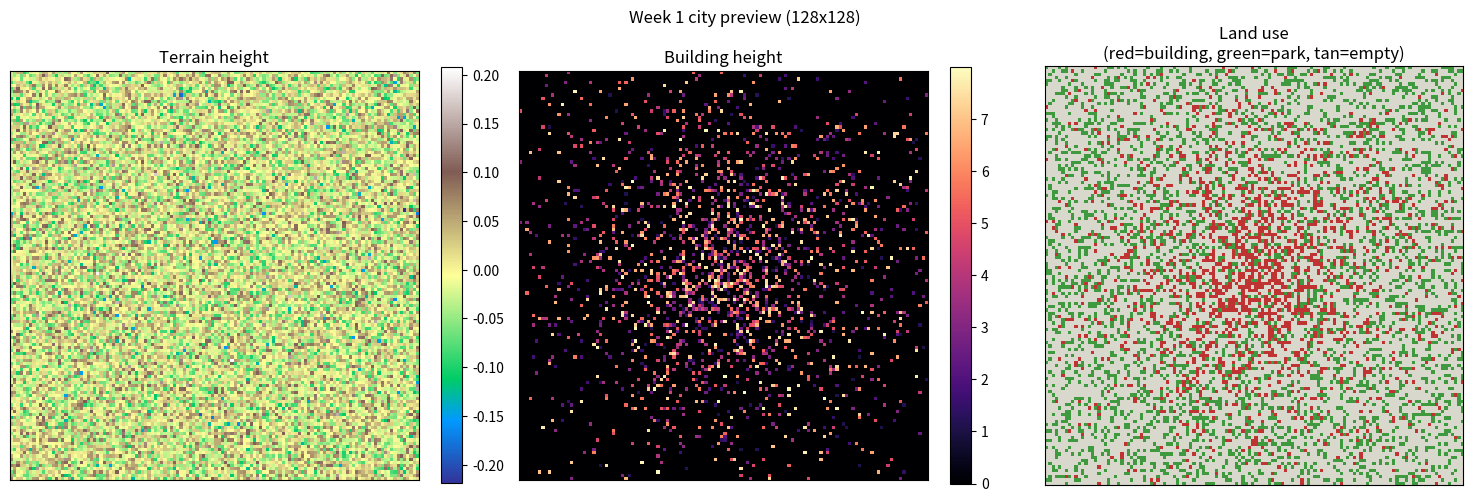

Generate this figure with matplotlib:
# Generated from: week1_city_generator (2).ipynb
# Converted at: 2026-09-27T17:14:17.236Z
# Next step (optional): refactor into modules & generate tests with RunCell
# Quick start: pip install runcell

# # MDST 3D Generative Pipeline — Week 1
# 
# ## Goal for this week
# 
# Build the very first version of our procedural city generator, from scratch:
# 
# 1. **Flat terrain** (no hills, water, or archetypes yet — that comes later)
# 2. **Basic building placement** — one downtown center, density-based
# 3. **Green space** — parks filling in empty ground
# 4. A **preview** showing terrain height, building height, and land use side by side
# 
# By the end of this notebook, running all cells should produce a city that looks
# something like a simple downtown surrounded by open ground and scattered parks.
# 
# **How this notebook works:** most cells have a function with a `# TODO` and a
# `YOUR CODE HERE` line for you to fill in. Read the docstring and the hints in
# the comments — they tell you exactly what the line should compute. After each
# one, run the "check yourself" cell right below it — it'll tell you if your
# implementation looks right before you move on.
# 
# Don't worry about making this fast or elegant. Getting it *correct* and
# *understood* is the whole point this week — we'll build on this every week
# after.


# ## Setup
# 
# Nothing to fill in here — just imports and a couple of constants we'll reuse throughout.


import numpy as np
import matplotlib.pyplot as plt

# grid size: our city is a SIZE x SIZE grid of cells. 128 is a good default --
# big enough to look like a real city, small enough to be fast to work with.
SIZE = 128

# land_use codes -- every cell in the grid is exactly one of these.
# (We'll add ROAD as a 4th code in a future week -- not yet!)
LAND_EMPTY = 0
LAND_BUILDING = 1
LAND_GREEN = 2

print(f"Grid size: {SIZE}x{SIZE} = {SIZE*SIZE} cells")

# ## Step 1: Terrain (flat)
# 
# Every city in our generator sits on a terrain **heightmap** — a `SIZE x SIZE`
# array of elevation values. This week we only build the `flat` terrain type, so
# this is the simplest possible version: mostly level ground with a *little*
# gentle texture so it doesn't look robotically perfect.
# 
# Later weeks will add hills, mountains, rivers, coastlines, and more — but the
# heightmap idea stays exactly the same. Getting this right now means later
# weeks are just "swap in a fancier formula," not "start over."
# 


def generate_flat_terrain(size, seed=None):
    """
    Returns a (size, size) float32 array of terrain heights, roughly flat
    but with a little gentle random texture.

    TODO: create terrain_height as small random noise centered near zero.

    Hint:
        rng.normal(size=(size, size)) gives you random values roughly in
        the range -3 to 3. We want our terrain to stay CLOSE to flat, so
        scale that noise down a lot -- try multiplying by something small
        like 0.05.
    """
    rng = np.random.default_rng(seed)

    terrain_height = rng.normal(size=(size, size)) * 0.05

    return terrain_height.astype(np.float32)

# --- check yourself ---
_test = generate_flat_terrain(SIZE, seed=0)
assert _test.shape == (SIZE, SIZE), f"expected shape ({SIZE},{SIZE}), got {_test.shape}"
assert _test.dtype == np.float32, f"expected float32, got {_test.dtype}"
assert abs(_test.mean()) < 0.5, "terrain should stay close to flat (mean near 0) -- is your noise scaled down enough?"
assert _test.std() > 0.001, "terrain has no texture at all -- did you forget to add the noise?"
print("Looks good! terrain_height mean =", round(_test.mean(), 4), " std =", round(_test.std(), 4))

# ## Step 2: Building placement
# 
# Now let's place buildings. This week's version: **one downtown center**, with
# buildings more likely the closer a cell is to that center (a "monocentric"
# layout, in the language we'll use in later weeks).
# 
# The core idea:
# 1. Compute how far every cell is from the center point.
# 2. Turn that distance into an **intensity** — high near the center, decaying
#    outward.
# 3. For each cell, roll a random number; if it's less than
#    `intensity * density`, that cell becomes a building.
# 
# This distance-based-probability trick is the same idea we'll reuse for city
# archetypes, clustering, and more in later weeks — you're building a real,
# reusable piece of the final pipeline right now, not throwaway code.
# 


def generate_buildings(size, density=0.5, seed=None):
    """
    Returns (building_height, land_use), each a (size, size) array.
    building_height is 0.0 where there's no building.
    land_use uses LAND_EMPTY / LAND_BUILDING from above.

    TODO: fill in `intensity` and `is_building` below.
    """
    rng = np.random.default_rng(seed)
    yy, xx = np.mgrid[0:size, 0:size]

    # the single downtown center, right in the middle of the grid
    cx, cy = size / 2, size / 2

    # distance from every cell to the center, normalized so it's roughly 0-1
    dist = np.sqrt((xx - cx) ** 2 + (yy - cy) ** 2) / size

    # TODO: turn distance into an intensity that's HIGH near the center
    # (dist=0) and decays toward 0 far away.
    # Hint: np.exp(-dist * k) does exactly this -- try k=5 as a starting
    # point (bigger k = the downtown shrinks faster as you move outward).
    intensity = np.exp(-dist * 5)

    # TODO: decide which cells are buildings. A cell becomes a building
    # when a random roll in [0, 1) is LESS than (intensity * density).
    # Hint: rng.uniform(size=(size, size)) gives one random roll per cell.
    is_building = rng.uniform(size=(size, size)) < (intensity * density)

    # building heights: random between 1 and 8 wherever there's a building
    building_height = np.where(is_building, rng.uniform(1, 8, size=(size, size)), 0.0)
    land_use = np.where(is_building, LAND_BUILDING, LAND_EMPTY)

    return building_height.astype(np.float32), land_use.astype(np.uint8)

# --- check yourself ---
_bh, _lu = generate_buildings(SIZE, density=0.6, seed=0)
assert _bh.shape == (SIZE, SIZE) and _lu.shape == (SIZE, SIZE)
_building_pct = (_lu == LAND_BUILDING).mean() * 100
assert 5 < _building_pct < 60, f"building coverage looks off ({_building_pct:.1f}%) -- check your intensity/is_building formulas"
# buildings should be concentrated near the center -- check the very corner is mostly empty
_corner_building_pct = (_lu[:20, :20] == LAND_BUILDING).mean() * 100
assert _corner_building_pct < _building_pct, "corners have as many buildings as the average -- intensity might not be decaying with distance"
print(f"Looks good! {_building_pct:.1f}% of the grid is buildings, concentrated near the center.")

# ## Step 3: Green space
# 
# Parks and green space should fill in some of the ground that's NOT already a
# building — we don't want parks overlapping buildings.
# 
# The idea:
# 1. Find cells that are currently empty.
# 2. Randomly turn some fraction (`green_amount`) of just those cells into
#    green space.
# 


def add_green_space(land_use, green_amount=0.2, seed=None):
    """
    Takes an existing land_use array and returns a NEW one with some empty
    cells turned into green space. Does not touch existing buildings.

    TODO: fill in `empty_mask` and `green_mask` below.
    """
    rng = np.random.default_rng(seed)
    size = land_use.shape[0]

    # TODO: find cells that are currently empty (not a building).
    # Hint: this is a boolean array -- True where land_use == LAND_EMPTY.
    empty_mask = land_use == LAND_EMPTY

    # TODO: of the empty cells, randomly select roughly `green_amount`
    # fraction of them to become green space.
    # Hint: empty_mask & (rng.uniform(size=(size, size)) < green_amount)
    green_mask = empty_mask & (rng.uniform(size=(size, size)) < green_amount)
    land_use = land_use.copy()
    land_use[green_mask] = LAND_GREEN
    return land_use

# --- check yourself ---
_bh, _lu = generate_buildings(SIZE, density=0.6, seed=0)
_lu_before_pct = (_lu == LAND_BUILDING).mean() * 100
_lu_green = add_green_space(_lu, green_amount=0.3, seed=1)
_lu_after_building_pct = (_lu_green == LAND_BUILDING).mean() * 100
_green_pct = (_lu_green == LAND_GREEN).mean() * 100
assert abs(_lu_before_pct - _lu_after_building_pct) < 0.01, "building cells changed! add_green_space should only touch EMPTY cells"
assert _green_pct > 5, f"barely any green space showed up ({_green_pct:.1f}%) -- check your empty_mask/green_mask"
print(f"Looks good! green space = {_green_pct:.1f}%, buildings unchanged at {_lu_after_building_pct:.1f}%")

# ## Step 4: Put it all together
# 
# Nothing to fill in here — just calling the three functions you just built.


SEED = 42

terrain_height = generate_flat_terrain(SIZE, seed=SEED)
building_height, land_use = generate_buildings(SIZE, density=0.6, seed=SEED + 1)
land_use = add_green_space(land_use, green_amount=0.25, seed=SEED + 2)

print("Generated a city!")
print(f"  buildings: {(land_use == LAND_BUILDING).mean()*100:.1f}%")
print(f"  green space: {(land_use == LAND_GREEN).mean()*100:.1f}%")
print(f"  empty ground: {(land_use == LAND_EMPTY).mean()*100:.1f}%")

# ## Step 5: Visualize
# 
# This is the same 3-panel preview style the full project uses (terrain
# height / building height / land use) — no water panel this week since flat
# terrain has none. Nothing to fill in here, just run it and look at your city.
# 


LAND_USE_COLORS = {
    LAND_EMPTY: (0.85, 0.85, 0.8),     # light tan
    LAND_BUILDING: (0.75, 0.2, 0.2),   # red
    LAND_GREEN: (0.25, 0.6, 0.25),     # green
}

def land_use_rgb(land_use):
    rgb = np.zeros((*land_use.shape, 3), dtype=np.float32)
    for code_val, color in LAND_USE_COLORS.items():
        rgb[land_use == code_val] = color
    return rgb

fig, axes = plt.subplots(1, 3, figsize=(15, 5))

im0 = axes[0].imshow(terrain_height, cmap="terrain")
axes[0].set_title("Terrain height")
fig.colorbar(im0, ax=axes[0], fraction=0.046)

im1 = axes[1].imshow(building_height, cmap="magma")
axes[1].set_title("Building height")
fig.colorbar(im1, ax=axes[1], fraction=0.046)

axes[2].imshow(land_use_rgb(land_use))
axes[2].set_title("Land use\n(red=building, green=park, tan=empty)")

for ax in axes:
    ax.set_xticks([])
    ax.set_yticks([])

fig.suptitle(f"Week 1 city preview ({SIZE}x{SIZE})")
fig.tight_layout()
plt.show()

# ## Try it yourself
# 
# Now that everything runs, play with it:
# 
# - Change `density` in `generate_buildings(...)` (try `0.2` vs `0.9`) — how
#   does the downtown change?
# - Change `green_amount` in `add_green_space(...)`.
# - Change `SEED` to get a different random layout each time.
# - Try changing `k=5` inside your `intensity` formula (Step 2) — what happens
#   with `k=2`? With `k=15`?
# 
# ## What's coming in later weeks
# 
# This week was deliberately narrow so everyone gets a working result on day
# one. Coming up:
# 
# - Multiple terrain types (hills, mountains, coastlines, rivers, peninsulas)
# - City archetypes (polycentric, linear) and multiple building clusters
# - Roads (with realistic gaps, not a perfect grid)
# - Exporting all of this into real 3D geometry in Blender
# - A trained model that reads a plain-English description and picks all of
#   these parameters automatically
# 
# Everything you wrote today — the heightmap idea, the distance-based
# intensity trick, the land-use grid — is the same core structure the final
# pipeline uses. Later weeks add more parameters and more archetypes, but you
# already understand the foundation.
# 


# ## Questions?
# 
# Bring any questions or blockers to next session. Make sure your notebook runs top-to-bottom without errors before then.
